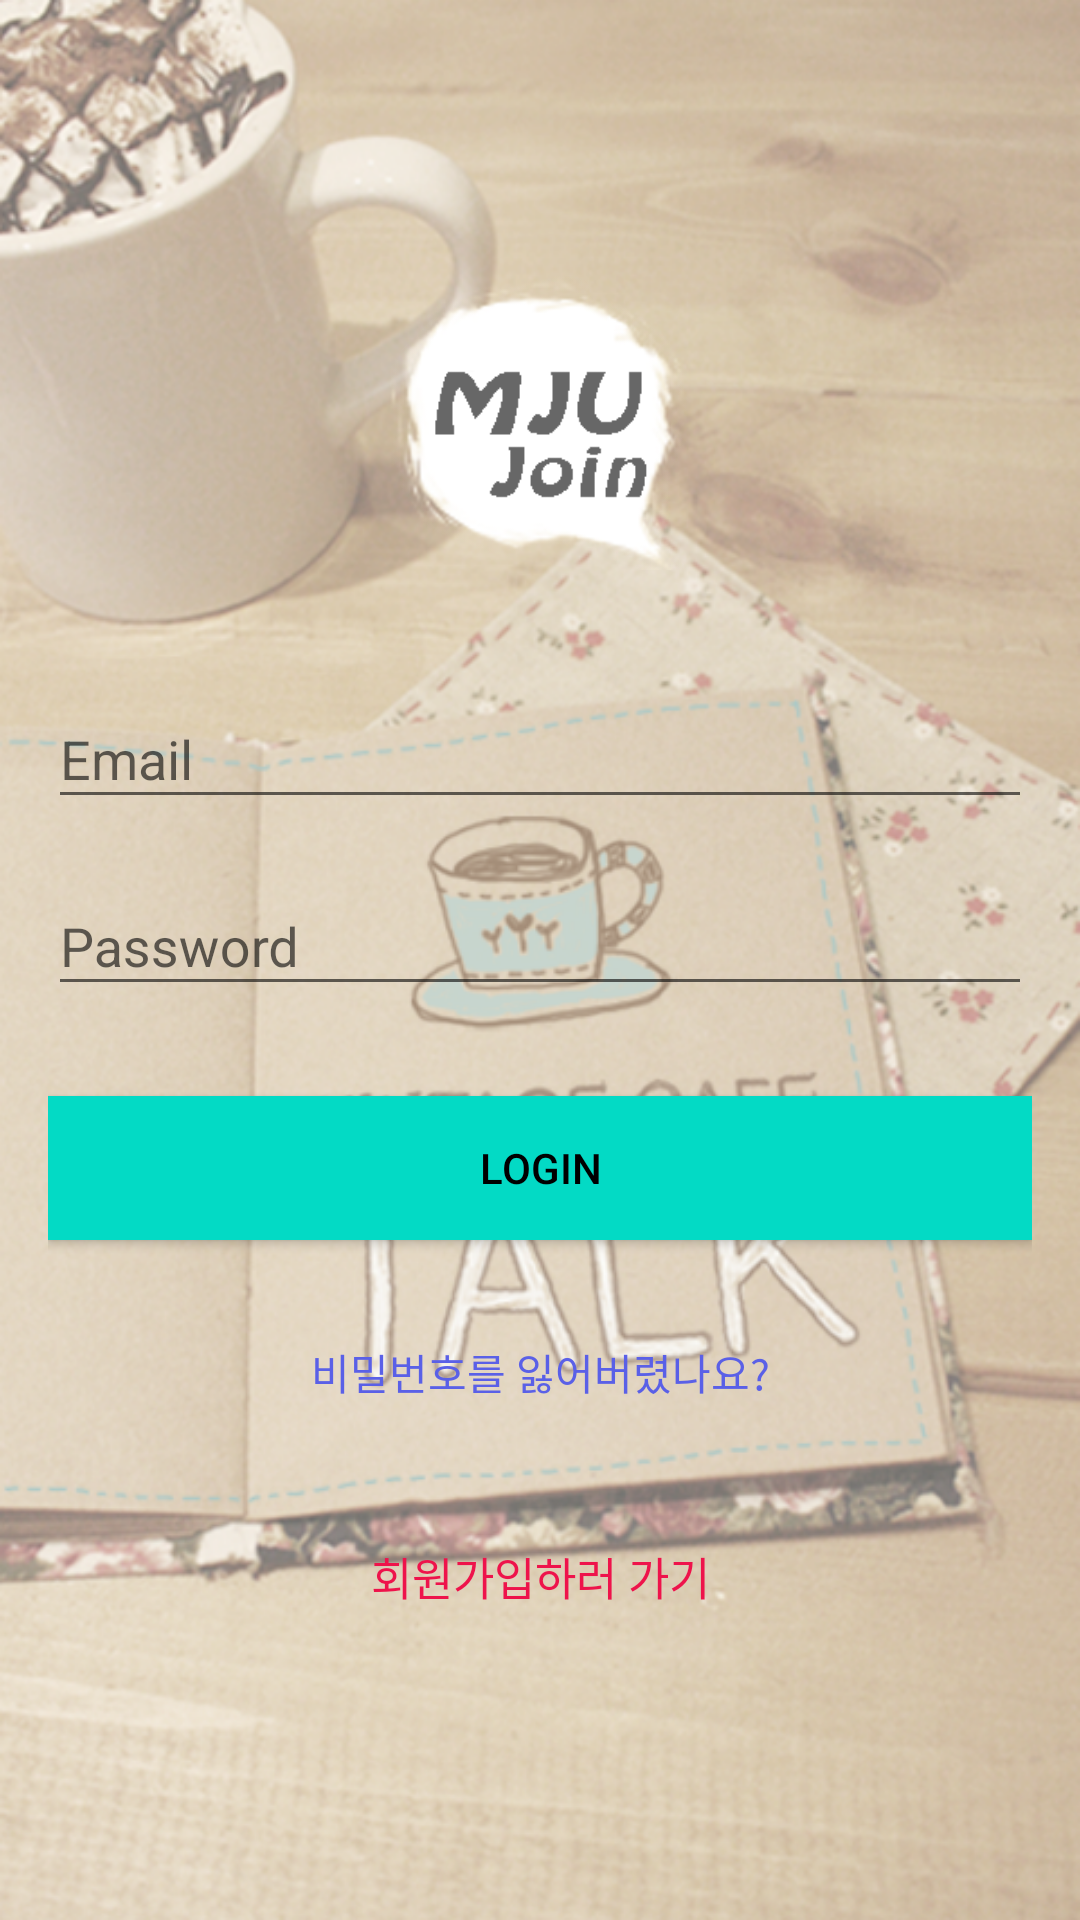

The Android layout XML behind this screen, and the referenced resources:
<!-- AndroidManifest.xml: application theme AppTheme -->
<!-- res/layout/activity_login.xml -->
<?xml version="1.0" encoding="utf-8"?>
<android.support.design.widget.CoordinatorLayout xmlns:android="http://schemas.android.com/apk/res/android"
    xmlns:app="http://schemas.android.com/apk/res-auto"
    xmlns:tools="http://schemas.android.com/tools"
    android:layout_width="match_parent"
    android:layout_height="match_parent"
    android:fitsSystemWindows="true"
    android:background="@drawable/login"
    tools:context="yoggaebi.yoseb.yoseptalk.LoginActivity">

    <LinearLayout
        android:layout_width="fill_parent"
        android:layout_height="fill_parent"
        android:gravity="center"
        android:orientation="vertical"
        android:padding="@dimen/activity_horizontal_margin">


        <ImageView
            android:layout_width="@dimen/logo_w_h"
            android:layout_height="@dimen/logo_w_h"
            android:layout_gravity="center_horizontal"
            android:layout_marginBottom="30dp"
            android:src="@drawable/icon" />

        <android.support.design.widget.TextInputLayout
            android:layout_width="match_parent"
            android:layout_height="wrap_content">

            <EditText
                android:id="@+id/email"
                android:layout_width="match_parent"
                android:layout_height="wrap_content"
                android:layout_marginBottom="10dp"
                android:hint="@string/hint_email"
                android:inputType="textEmailAddress"
                android:textColor="@android:color/black"
                android:textColorHint="@android:color/white" />
        </android.support.design.widget.TextInputLayout>

        <android.support.design.widget.TextInputLayout
            android:layout_width="match_parent"
            android:layout_height="wrap_content">

            <EditText
                android:id="@+id/password"
                android:layout_width="fill_parent"
                android:layout_height="wrap_content"
                android:layout_marginBottom="10dp"
                android:hint="@string/hint_password"
                android:inputType="textPassword"
                android:textColor="@android:color/black"
                android:textColorHint="@android:color/white" />
        </android.support.design.widget.TextInputLayout>

        

        <Button
            android:id="@+id/btn_login"
            android:layout_width="fill_parent"
            android:layout_height="wrap_content"
            android:layout_marginTop="20dip"
            android:background="@color/colorAccent"
            android:text="@string/btn_login"
            android:textColor="@android:color/black" />

        <Button
            android:id="@+id/btn_reset_password"
            android:layout_width="fill_parent"
            android:layout_height="wrap_content"
            android:layout_marginTop="20dip"
            android:background="@null"
            android:text="@string/btn_forgot_password"
            android:textAllCaps="false"
            android:textColor="#5a60e7" />

        <Button
            android:id="@+id/btn_signup"
            android:layout_width="fill_parent"
            android:layout_height="wrap_content"
            android:layout_marginTop="20dip"
            android:background="@null"
            android:text="@string/btn_link_to_register"
            android:textAllCaps="false"
            android:textColor="#ee134b"
            android:textSize="15dp" />
    </LinearLayout>

    <ProgressBar
        android:id="@+id/progressBar"
        android:layout_width="30dp"
        android:layout_height="30dp"
        android:layout_gravity="center|bottom"
        android:layout_marginBottom="20dp"
        android:visibility="gone" />
</android.support.design.widget.CoordinatorLayout>
<!-- resources referenced by this layout -->
<resources>
  <dimen name="activity_horizontal_margin">16dp</dimen>
  <dimen name="logo_w_h">100dp</dimen>
  <!-- drawable icon: png bitmap (drawable, 20821 bytes) -->
  <!-- drawable login: png bitmap (drawable, 570130 bytes) -->
  <string name="btn_forgot_password">비밀번호를 잃어버렸나요?</string>
  <string name="btn_link_to_register">회원가입하러 가기</string>
  <string name="btn_login">LOGIN</string>
  <string name="hint_email">Email</string>
  <string name="hint_password">Password</string>
  <style name="AppTheme" parent="Theme.AppCompat.Light.NoActionBar">
          
          <item name="colorPrimary">@color/colorPrimary</item>
          <item name="colorPrimaryDark">@color/colorPrimaryDark</item>
          <item name="colorAccent">@color/colorAccent</item>
      </style>
  <!-- not gathered from this repository: default colours our renderer supplied (Android Studio template values) -->
  <color name="colorPrimary">#FF6200EE</color>
  <color name="colorPrimaryDark">#FF3700B3</color>
  <color name="colorAccent">#FF03DAC5</color>
</resources>
